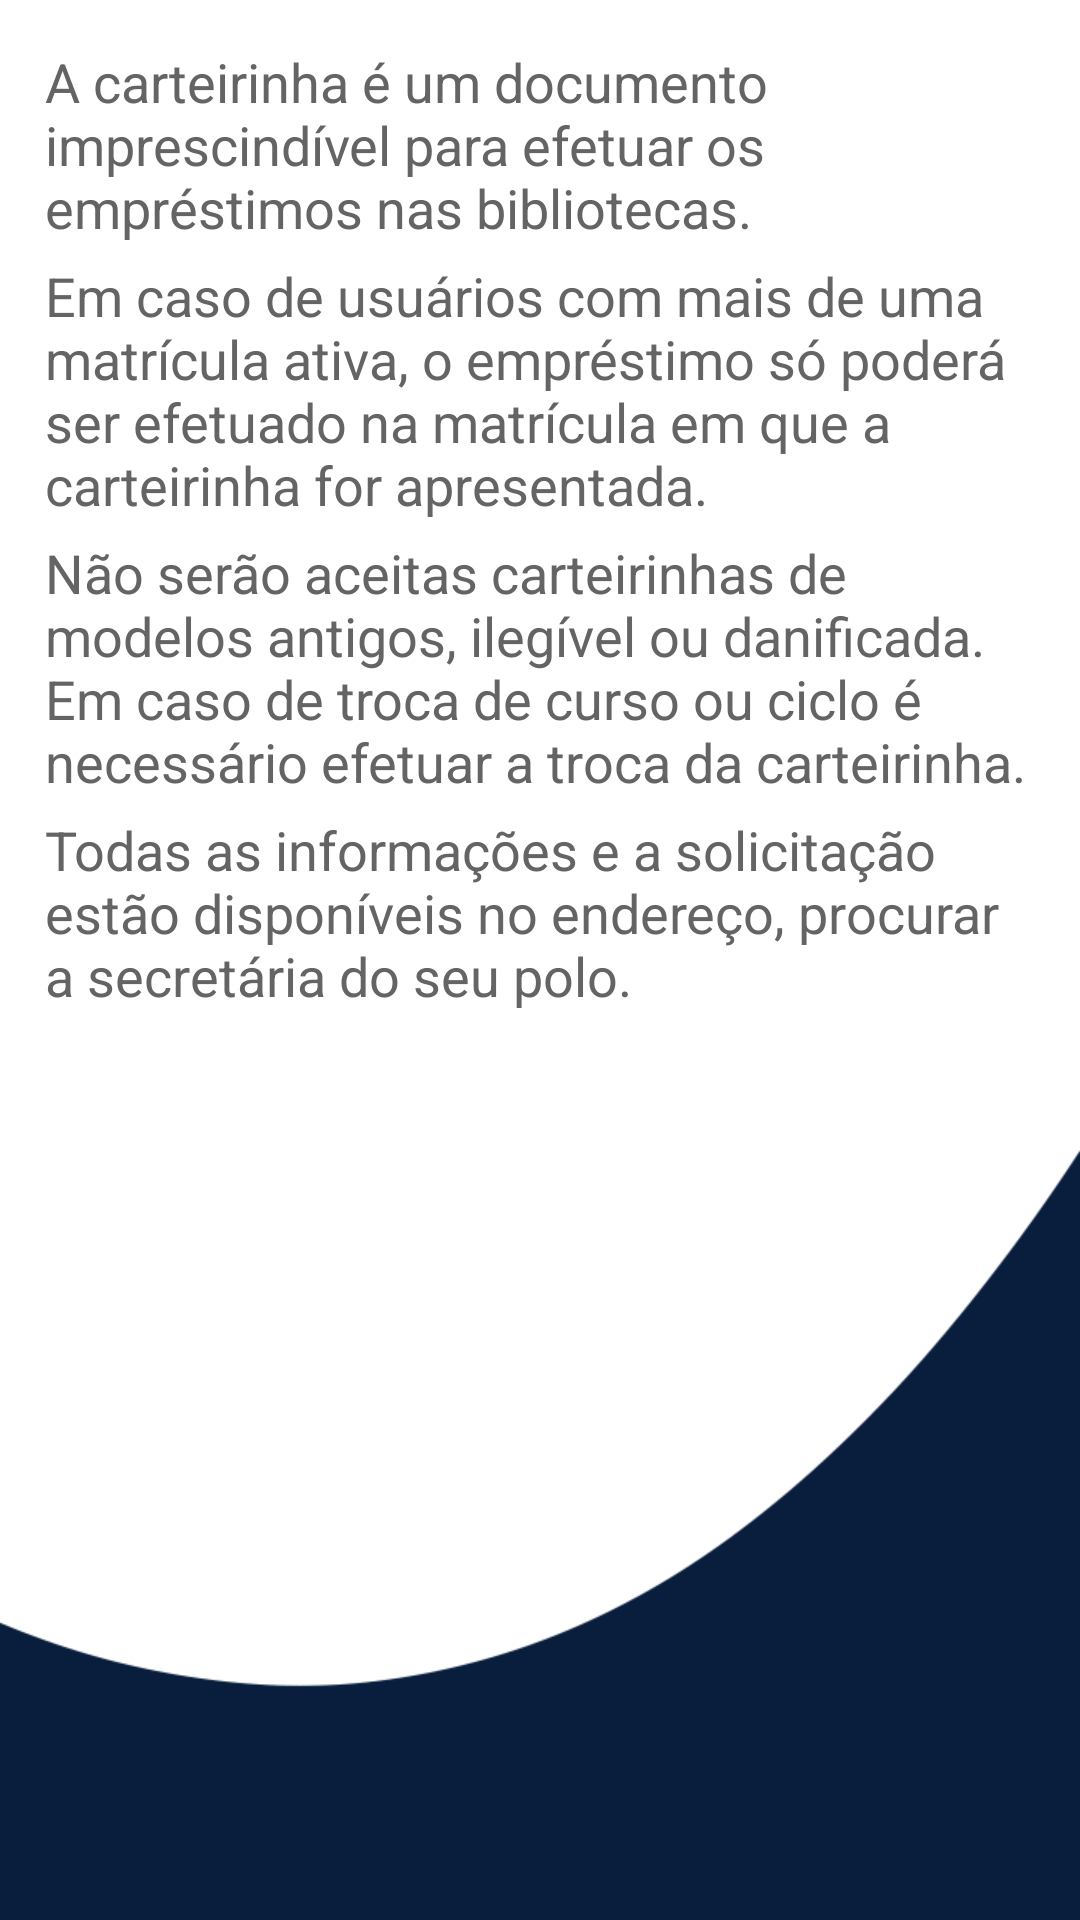

Here is an Android app screen rendered from its layout file. Give the layout XML and the strings, colors and styles it references.
<!-- AndroidManifest.xml: application theme Theme.ProjetoBiblioteca -->
<!-- res/layout/fragment_carteirinha.xml -->
<LinearLayout xmlns:android="http://schemas.android.com/apk/res/android"
    xmlns:tools="http://schemas.android.com/tools"
    android:layout_width="match_parent"
    android:layout_height="match_parent"
    android:background="@drawable/back3"
    android:orientation="vertical"
    tools:context=".ui.carteirinha.CarteirinhaFragment">

    <TextView
        android:layout_width="match_parent"
        android:layout_height="wrap_content"
        android:layout_marginStart="15dp"
        android:layout_marginEnd="15dp"
        android:layout_marginTop="15dp"
        android:layout_marginBottom="5dp"
        android:text="@string/carteira_1"
        android:textColor="@color/cinza_escuro"
        android:textSize="18sp" />

    <TextView
        android:layout_width="match_parent"
        android:layout_height="wrap_content"
        android:layout_marginStart="15dp"
        android:layout_marginEnd="15dp"
        android:layout_marginBottom="5dp"
        android:text="@string/carteira_2"
        android:textColor="@color/cinza_escuro"
        android:textSize="18sp" />

    <TextView
        android:layout_width="match_parent"
        android:layout_height="wrap_content"
        android:layout_marginStart="15dp"
        android:layout_marginEnd="15dp"
        android:layout_marginBottom="5dp"
        android:text="@string/carteira_3"
        android:textColor="@color/cinza_escuro"
        android:textSize="18sp" />

    <TextView
        android:layout_width="match_parent"
        android:layout_height="wrap_content"
        android:layout_marginStart="15dp"
        android:layout_marginEnd="15dp"
        android:layout_marginBottom="5dp"
        android:text="@string/carteira_4"
        android:textColor="@color/cinza_escuro"
        android:textSize="18sp" />

</LinearLayout>
<!-- resources referenced by this layout -->
<resources>
  <color name="cinza_escuro">#646464</color>
  <!-- drawable back3: png bitmap (drawable, 13204 bytes) -->
  <string name="carteira_1">A carteirinha é um documento imprescindível para efetuar os empréstimos nas bibliotecas.</string>
  <string name="carteira_2">Em caso de usuários com mais de uma matrícula ativa, o empréstimo só poderá ser efetuado na matrícula em que a carteirinha for apresentada.</string>
  <string name="carteira_3">Não serão aceitas carteirinhas de modelos antigos, ilegível ou danificada. Em caso de troca de curso ou ciclo é necessário efetuar a troca da carteirinha.</string>
  <string name="carteira_4">Todas as informações e a solicitação estão disponíveis no endereço, procurar a secretária do seu polo.</string>
  <style name="Theme.ProjetoBiblioteca" parent="Base.Theme.ProjetoBiblioteca" />
  <style name="Base.Theme.ProjetoBiblioteca" parent="Theme.Material3.DayNight.NoActionBar">
      <item name="android:navigationBarColor">@color/azuluni</item>
      </style>
  <color name="azuluni">#091E3D</color>
</resources>
